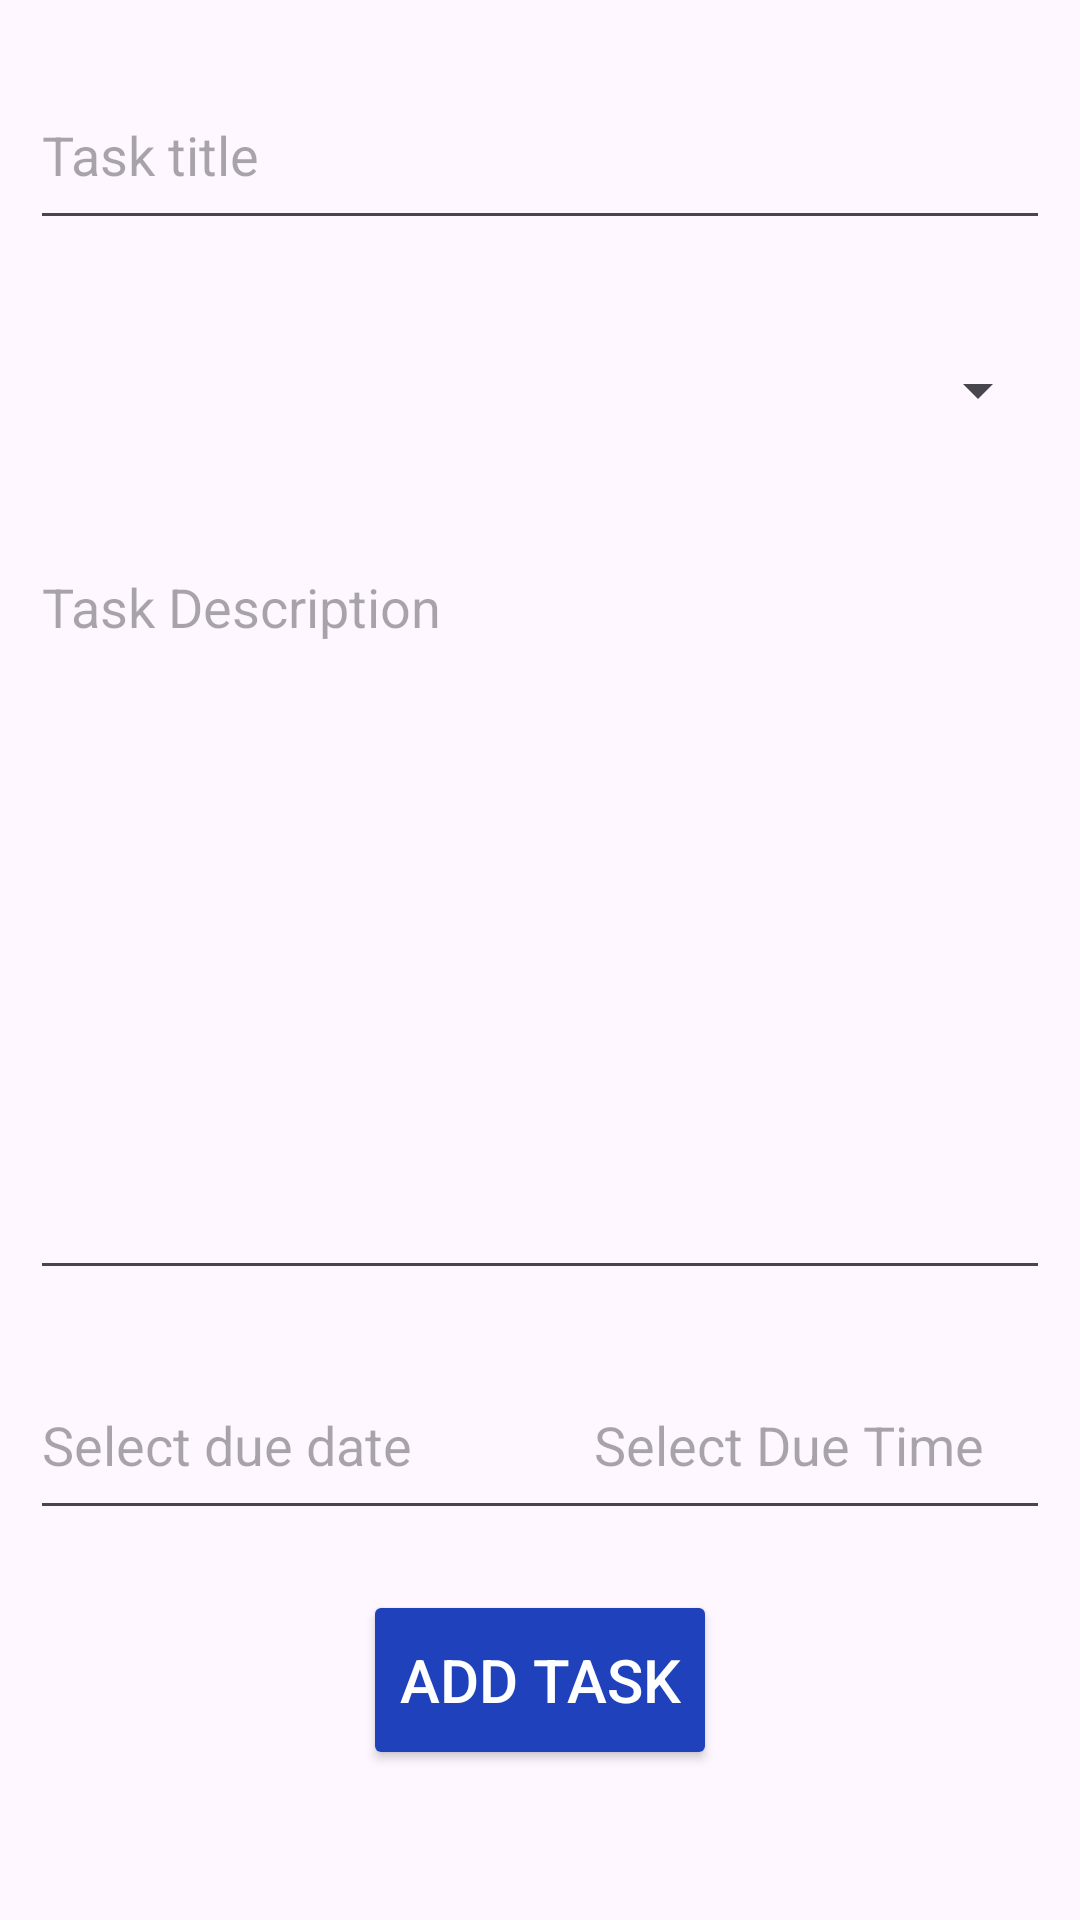

Here is an Android app screen rendered from its layout file. Give the layout XML and the strings, colors and styles it references.
<!-- AndroidManifest.xml: application theme Theme.TaskManagement -->
<!-- res/layout/activity_new_task.xml -->
<?xml version="1.0" encoding="utf-8"?>
<androidx.constraintlayout.widget.ConstraintLayout xmlns:android="http://schemas.android.com/apk/res/android"
    xmlns:app="http://schemas.android.com/apk/res-auto"
    xmlns:tools="http://schemas.android.com/tools"
    android:id="@+id/main"
    android:layout_width="match_parent"
    android:layout_height="match_parent"
    style="@style/layoutStyle"
    tools:context=".NewTaskActivity">

    <EditText
        android:id="@+id/et_new_task_title"
        android:layout_width="match_parent"
        android:layout_height="60dp"
        android:layout_marginStart="10dp"
        android:layout_marginTop="20dp"
        android:layout_marginEnd="10dp"
        android:height="60dp"
        android:ems="10"
        android:inputType="text"
        android:hint="@string/task_title"
        app:layout_constraintEnd_toEndOf="parent"
        app:layout_constraintStart_toStartOf="parent"
        app:layout_constraintTop_toTopOf="parent" />

    <Spinner
        android:id="@+id/sp_new_task_category"
        android:layout_width="match_parent"
        android:layout_height="60dp"
        android:layout_marginStart="10dp"
        android:layout_marginTop="20dp"
        android:layout_marginEnd="10dp"
        app:layout_constraintEnd_toEndOf="parent"
        app:layout_constraintStart_toStartOf="parent"
        app:layout_constraintTop_toBottomOf="@+id/et_new_task_title" />

    <EditText
        android:id="@+id/et_new_task_description"
        android:layout_width="match_parent"
        android:layout_height="250dp"
        android:layout_marginStart="10dp"
        android:layout_marginTop="20dp"
        android:layout_marginEnd="10dp"
        android:ems="10"
        android:gravity="start|top"
        android:inputType="textMultiLine"
        android:hint="@string/task_description"
        app:layout_constraintEnd_toEndOf="parent"
        app:layout_constraintStart_toStartOf="parent"
        app:layout_constraintTop_toBottomOf="@+id/sp_new_task_category" />

    <EditText
        android:id="@+id/tv_new_task_duedate"
        android:hint="@string/select_due_date"
        android:focusable="false"
        android:clickable="true"
        android:layout_width="wrap_content"
        android:layout_height="60dp"
        android:layout_marginStart="10dp"
        android:layout_marginTop="20dp"
        android:ems="10"
        android:inputType="date"
        app:layout_constraintStart_toStartOf="parent"
        app:layout_constraintTop_toBottomOf="@+id/et_new_task_description" />

    <EditText
        android:id="@+id/tv_new_task_duetime"
        android:hint="@string/select_due_time"
        android:focusable="false"
        android:clickable="true"
        android:layout_width="156dp"
        android:layout_height="60dp"
        android:layout_marginEnd="10dp"
        android:ems="10"
        android:inputType="time"
        app:layout_constraintEnd_toEndOf="parent"
        app:layout_constraintTop_toTopOf="@+id/tv_new_task_duedate" />

    <Button
        android:id="@+id/bt_new_task"
        android:layout_width="wrap_content"
        android:layout_height="wrap_content"
        style="@style/primaryButtonStyle"
        android:layout_marginTop="20dp"
        android:text="@string/add_task"
        app:layout_constraintEnd_toEndOf="parent"
        app:layout_constraintStart_toStartOf="parent"
        app:layout_constraintTop_toBottomOf="@+id/tv_new_task_duedate" />

    <ProgressBar
        android:id="@+id/tasks_progress_bar"
        style="?android:attr/progressBarStyle"
        android:layout_width="wrap_content"
        android:layout_height="wrap_content"
        android:layout_gravity="center"
        app:layout_constraintBottom_toBottomOf="parent"
        app:layout_constraintEnd_toEndOf="parent"
        app:layout_constraintStart_toStartOf="parent"
        android:visibility="gone"
        app:layout_constraintTop_toTopOf="parent" />
</androidx.constraintlayout.widget.ConstraintLayout>
<!-- resources referenced by this layout -->
<resources>
  <string name="add_task">Add Task</string>
  <string name="select_due_date">Select due date</string>
  <string name="select_due_time">Select Due Time</string>
  <string name="task_description">Task Description</string>
  <string name="task_title">Task title</string>
  <style name="layoutStyle">
          <item name="android:background">@color/black</item>
      </style>
  <style name="primaryButtonStyle">
          <item name="android:backgroundTint">@color/primary</item>
          <item name="android:textColor">@color/white</item>
          <item name="android:textSize">@dimen/button_text_size</item>
          <item name="android:height">60dp</item>
          <item name="android:layout_width">140dp</item>
          <item name="cornerRadius">16dp</item>
      </style>
  <style name="Theme.TaskManagement" parent="Base.Theme.TaskManagement" />
  <color name="black">#FF000000</color>
  <color name="primary">#1F41BB</color>
  <color name="white">#FFFFFFFF</color>
  <dimen name="button_text_size">20sp</dimen>
  <style name="Base.Theme.TaskManagement" parent="Theme.Material3.DayNight.NoActionBar">
          
          
          <item name="colorPrimary">@color/primary</item>
          <item name="colorOnPrimary">@color/white</item>
          <item name="colorSurface">@color/white</item>
          <item name="colorOnSurface">@color/text</item>
  
          
          <item name="android:windowSplashScreenIconBackgroundColor" tools:ignore="NewApi">@android:color/transparent</item>
          <item name="android:windowSplashScreenBrandingImage" tools:ignore="NewApi">@null</item>
      </style>
  <color name="text">#494949</color>
</resources>
